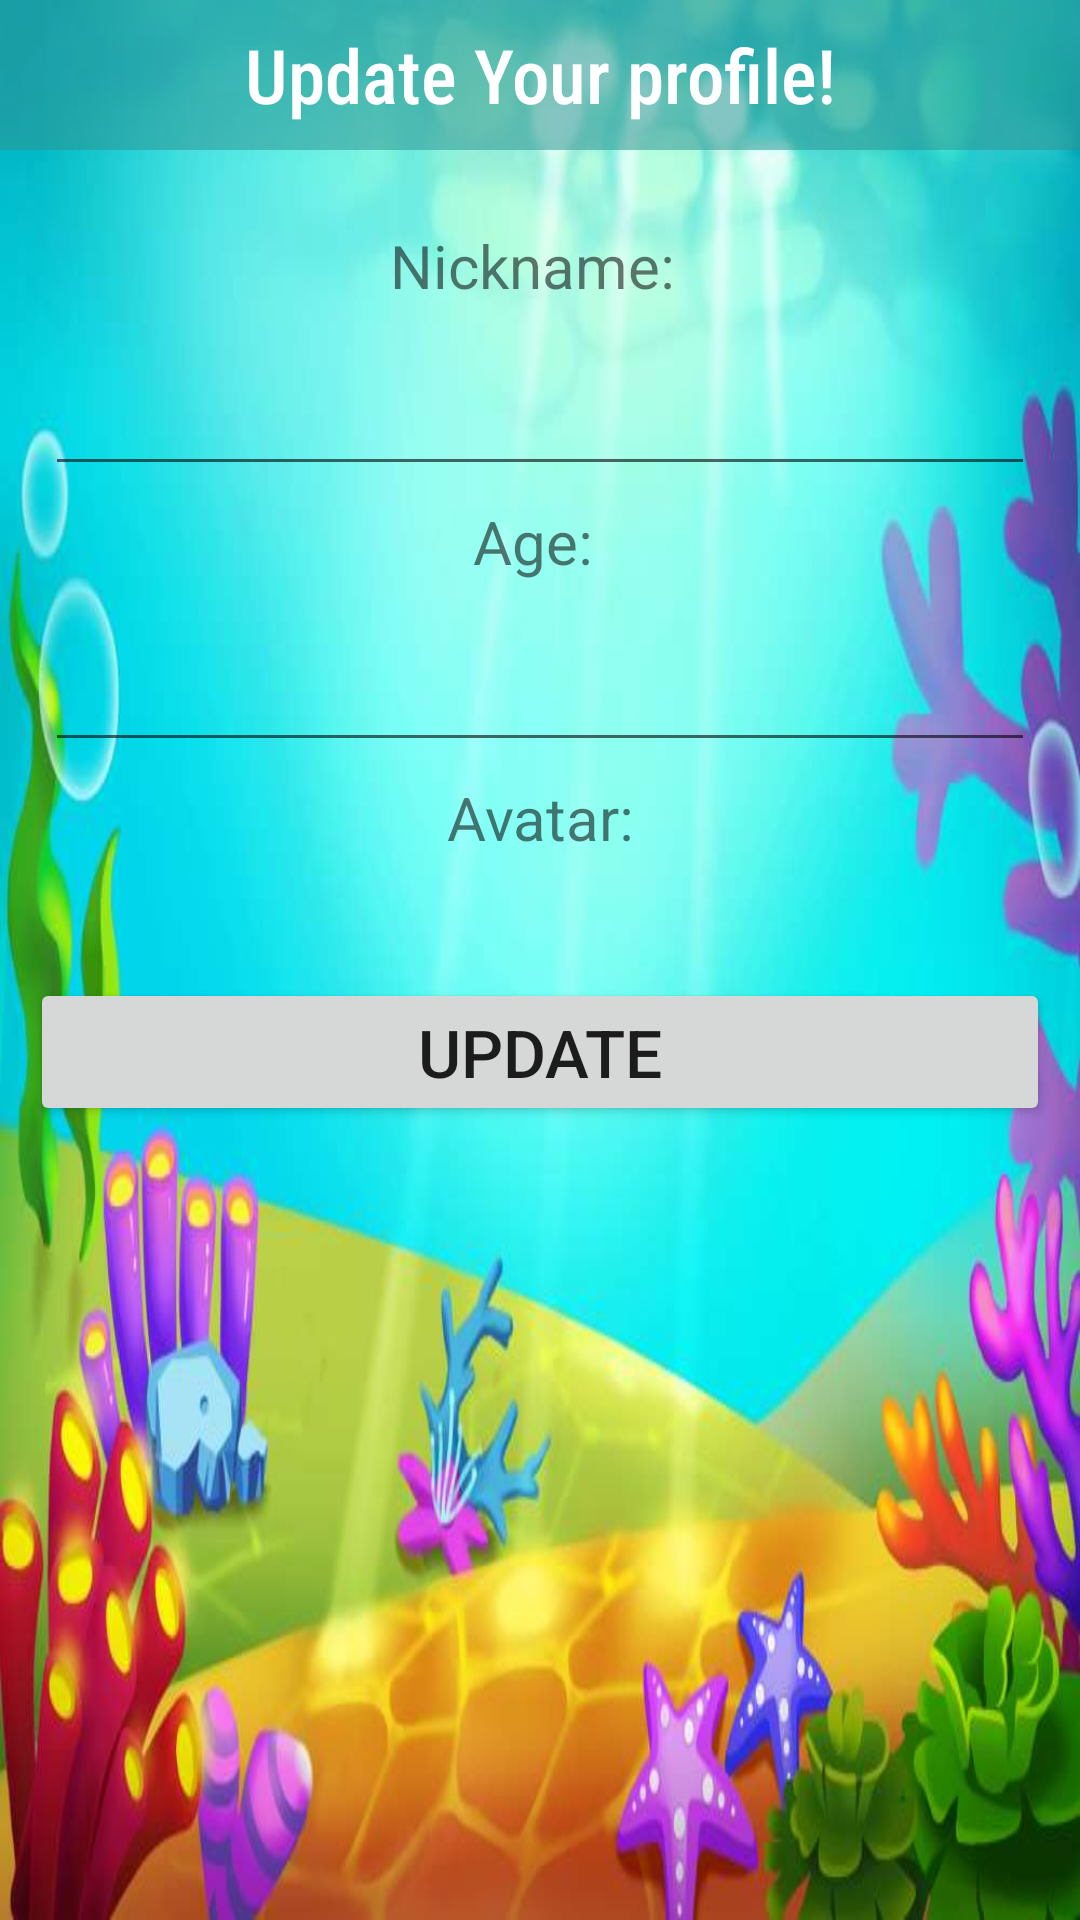

Reconstruct the res/layout file that produces this screen, plus the resources it refers to.
<!-- AndroidManifest.xml: application theme Theme.PrjOctoAndroidApp -->
<!-- res/layout/update_popup.xml -->
<?xml version="1.0" encoding="utf-8"?>
<LinearLayout xmlns:android="http://schemas.android.com/apk/res/android"
    android:layout_width="match_parent"
    android:layout_height="match_parent"
    android:orientation="vertical"
    android:background="@drawable/adobestock_107576651"

    >
    <TextView
        android:layout_width="match_parent"
        android:layout_height="50dp"
        android:text="Update Your profile!"
        android:background="#88309390"
        android:textColor="@color/white"
        android:textSize="25sp"
        android:gravity="center"
        android:fontFamily="sans-serif-condensed-medium"
        />
    <TextView
        android:layout_width="match_parent"
        android:layout_height="wrap_content"
        android:gravity="center"
        android:textSize="20sp"
        android:layout_marginTop="25dp"
        android:layout_marginBottom="5dp"
        android:text="Nickname: "
        />
    <EditText
        android:layout_width="match_parent"
        android:layout_height="35dp"
        android:layout_marginLeft="15dp"
        android:layout_marginRight="15dp"
        android:gravity="center"
        android:layout_marginTop="20sp"
        android:id="@+id/edNickname2"
        />

    <TextView
        android:layout_width="match_parent"
        android:layout_height="wrap_content"
        android:gravity="center"
        android:textSize="20sp"
        android:layout_marginTop="5dp"
        android:layout_marginBottom="5dp"
        android:text="Age: "
        />
    <EditText
        android:layout_width="match_parent"
        android:layout_height="35dp"
        android:layout_marginLeft="15dp"
        android:layout_marginRight="15dp"
        android:gravity="center"
        android:layout_marginTop="20sp"
        android:id="@+id/edAge2"
        />
    <TextView
        android:layout_width="match_parent"
        android:layout_height="wrap_content"
        android:gravity="center"
        android:textSize="20sp"
        android:layout_marginTop="5dp"
        android:layout_marginBottom="15dp"
        android:text="Avatar:"
        />

    <Button
        android:id="@+id/btnUpdate"
        android:layout_width="match_parent"
        android:layout_height="wrap_content"
        android:text="Update"
        android:layout_marginTop="25dp"
        android:layout_marginLeft="10dp"
        android:layout_marginRight="10dp"
        android:textSize="22dp"
        android:gravity="center"

        />

</LinearLayout>
<!-- resources referenced by this layout -->
<resources>
  <color name="white">#FFFFFFFF</color>
  <!-- drawable adobestock_107576651: jpeg bitmap (drawable, 43409 bytes) -->
  <style name="Theme.PrjOctoAndroidApp" parent="Theme.MaterialComponents.DayNight.DarkActionBar">
          
          <item name="colorPrimary">@color/purple_500</item>
          <item name="colorPrimaryVariant">@color/purple_700</item>
          <item name="colorOnPrimary">@color/white</item>
          
          <item name="colorSecondary">@color/teal_200</item>
          <item name="colorSecondaryVariant">@color/teal_700</item>
          <item name="colorOnSecondary">@color/black</item>
          
          <item name="android:statusBarColor" tools:targetApi="l">?attr/colorPrimaryVariant</item>
          
      </style>
  <color name="purple_500">#FF6200EE</color>
  <color name="purple_700">#FF3700B3</color>
  <color name="teal_200">#FF03DAC5</color>
  <color name="teal_700">#FF018786</color>
  <color name="black">#FF000000</color>
</resources>
